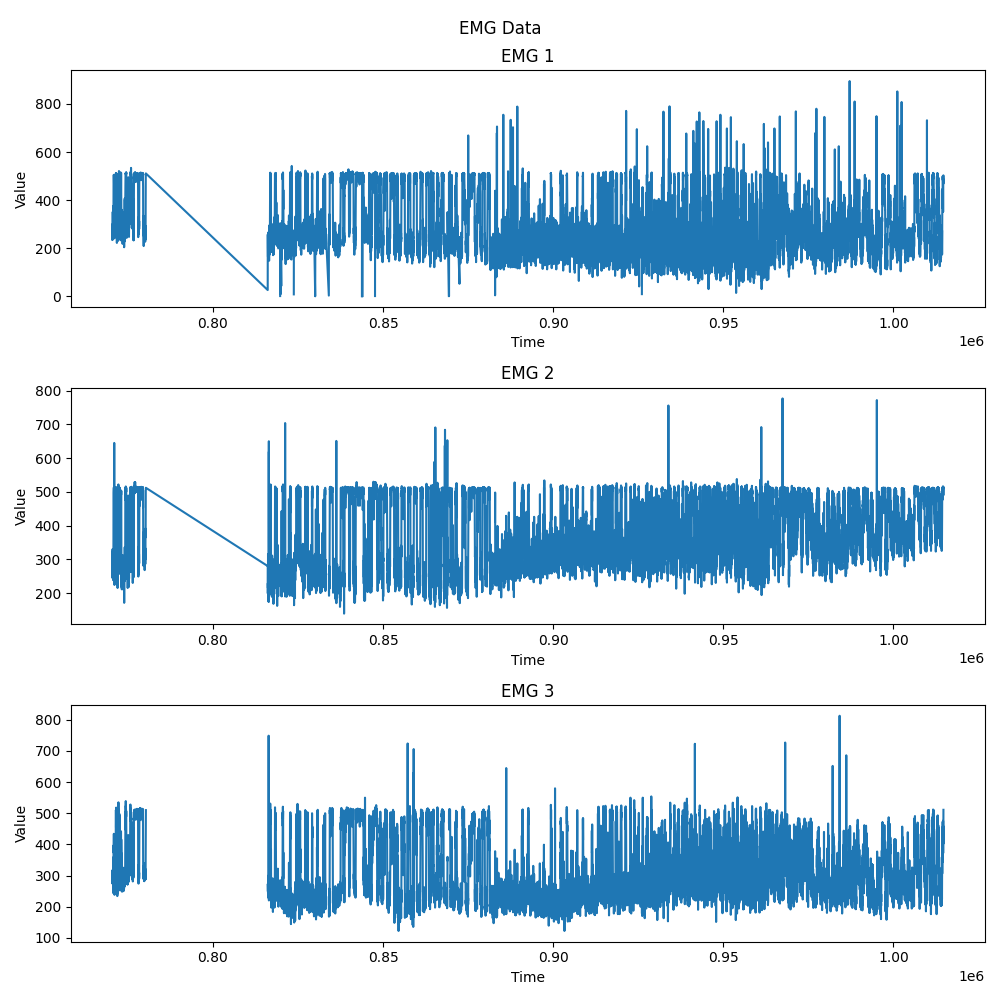

Data behind this chart, as committed beside it:
770393, 259, 265, 314
770403, 288, 284, 309
770413, 269, 320, 286
770423, 269, 278, 292
770438, 234, 300, 275
770448, 287, 245, 285
770458, 244, 285, 283
770468, 257, 288, 274
770478, 236, 265, 306
770488, 290, 330, 304
770498, 296, 324, 306
770513, 287, 328, 281
770529, 280, 266, 307
770545, 351, 256, 295
770561, 298, 245, 275
770577, 290, 287, 274
770592, 304, 259, 320
770608, 267, 295, 291
770624, 275, 263, 308
770640, 287, 283, 258
770656, 267, 277, 244
770672, 269, 298, 295
770687, 303, 295, 272
770703, 337, 238, 257
770719, 337, 291, 288
770735, 376, 300, 314
770751, 352, 364, 359
770767, 360, 390, 332
770782, 406, 412, 322
770798, 440, 478, 381
770814, 480, 498, 397
770830, 500, 506, 373
770846, 505, 510, 430
770861, 495, 513, 426
770877, 491, 512, 434
770893, 468, 492, 365
770909, 386, 434, 331
770925, 382, 347, 315
770941, 326, 309, 322
770956, 333, 317, 320
770972, 361, 345, 350
770988, 349, 645, 340
771004, 295, 353, 268
771020, 254, 234, 267
771036, 241, 245, 252
771051, 304, 224, 246
771067, 271, 288, 238
771083, 278, 264, 259
771099, 251, 249, 246
771115, 279, 265, 302
771130, 322, 274, 289
771146, 268, 259, 270
771162, 317, 247, 278
771178, 285, 240, 251
771194, 364, 329, 260
771210, 395, 295, 309
771225, 308, 299, 283
771241, 348, 304, 313
771257, 309, 230, 302
771273, 346, 347, 279
771289, 289, 277, 332
... 13,043 more rows
